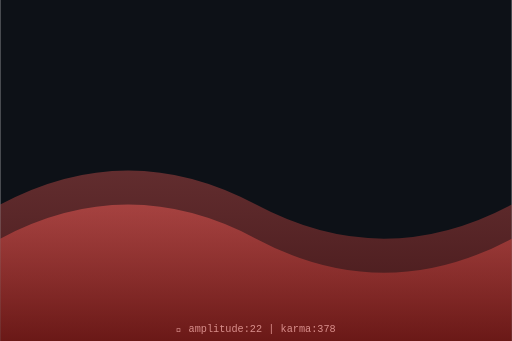
t = 0.00 s
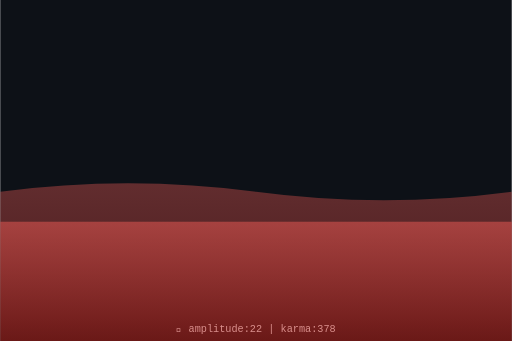
t = 0.75 s
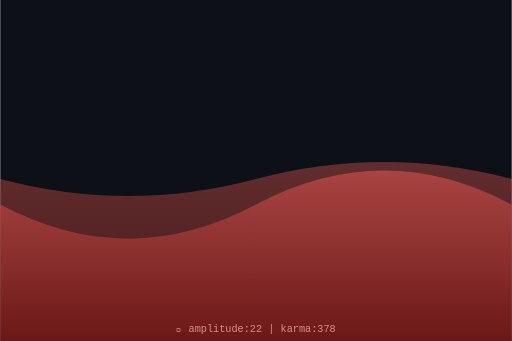
t = 1.50 s
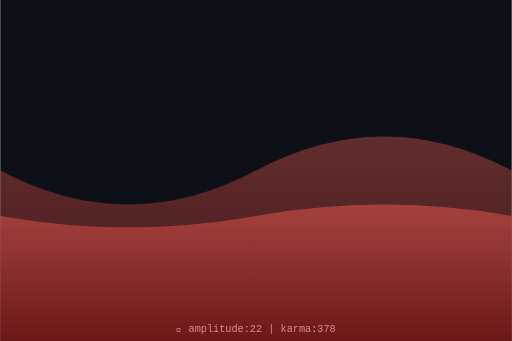
t = 2.00 s
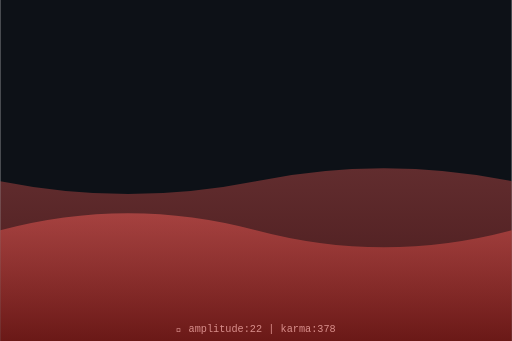
t = 2.63 s
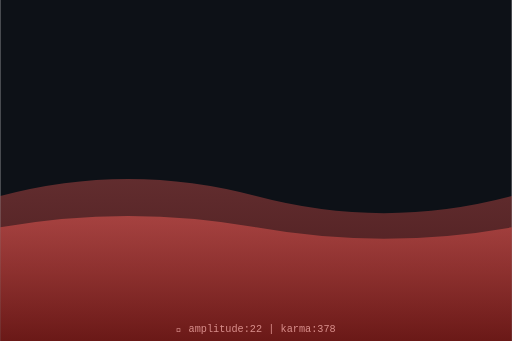
t = 3.50 s

The animated SVG that drew these frames (rendered in a browser with its animation timeline set to each time). Animation: 2 SMIL elements (animate=2); one cycle of 4.00 s, repeats indefinitely.

<svg xmlns="http://www.w3.org/2000/svg" viewBox="0 0 300 200" width="300" height="200">
  <defs>
    <linearGradient id="waveGrad" x1="0%" y1="0%" x2="0%" y2="100%">
      <stop offset="0%" style="stop-color:hsl(2,70%,60%);stop-opacity:0.8"/>
      <stop offset="100%" style="stop-color:hsl(2,70%,30%);stop-opacity:0.9"/>
    </linearGradient>
  </defs>
  <rect width="300" height="200" fill="#0d1117"/>
  <path d="M0,120 Q75,80 150,120 T300,120 L300,200 L0,200 Z" fill="url(#waveGrad)" opacity="0.5">
    <animate attributeName="d" dur="4s" repeatCount="indefinite"
      values="M0,120 Q75,80 150,120 T300,120 L300,200 L0,200 Z;
              M0,100 Q75,140 150,100 T300,100 L300,200 L0,200 Z;
              M0,120 Q75,80 150,120 T300,120 L300,200 L0,200 Z"/>
  </path>
  <path d="M0,140 Q75,100 150,140 T300,140 L300,200 L0,200 Z" fill="url(#waveGrad)" opacity="0.7">
    <animate attributeName="d" dur="3s" repeatCount="indefinite"
      values="M0,140 Q75,100 150,140 T300,140 L300,200 L0,200 Z;
              M0,120 Q75,160 150,120 T300,120 L300,200 L0,200 Z;
              M0,140 Q75,100 150,140 T300,140 L300,200 L0,200 Z"/>
  </path>
  <text x="150" y="195" text-anchor="middle" font-family="monospace" font-size="6" fill="hsl(2,50%,70%)">
    🌊 amplitude:22 | karma:378
  </text>
</svg>
